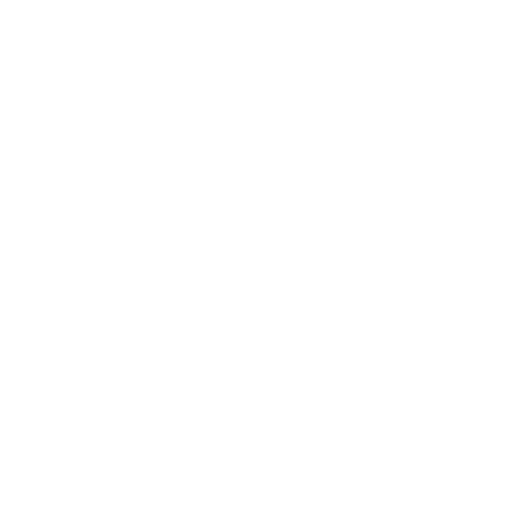
t = 0.00 s
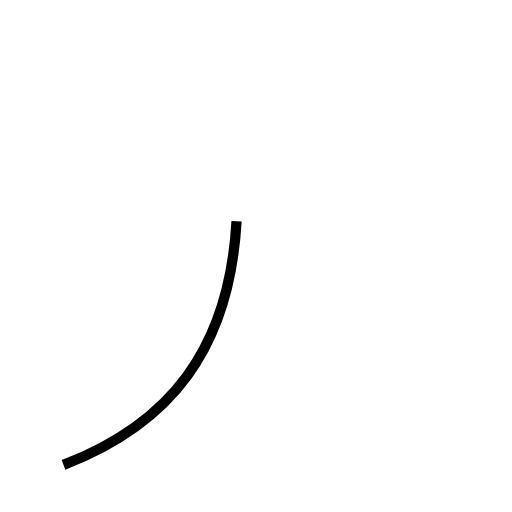
t = 0.94 s
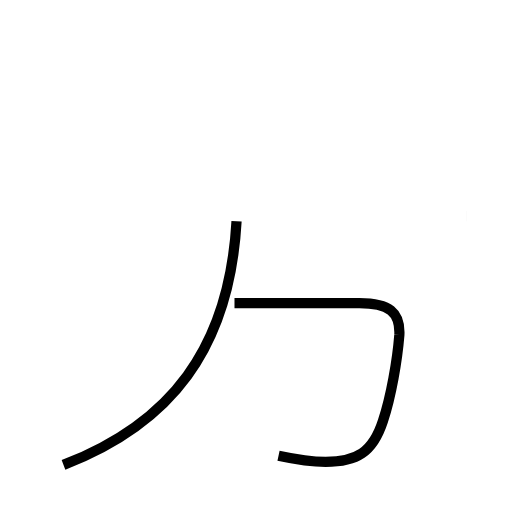
t = 2.10 s
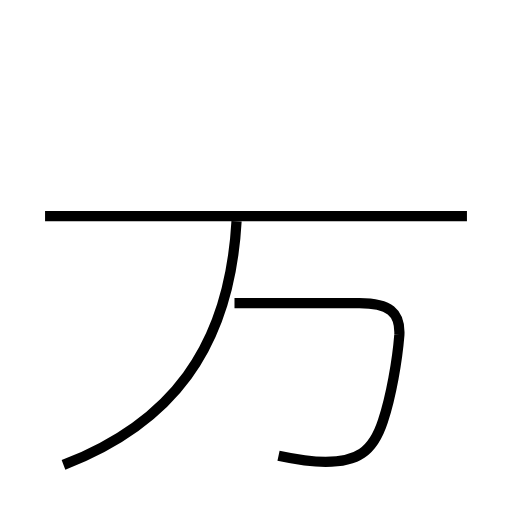
t = 3.34 s
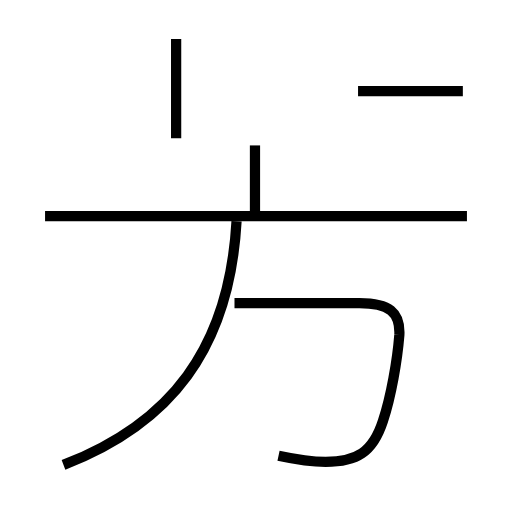
t = 4.14 s
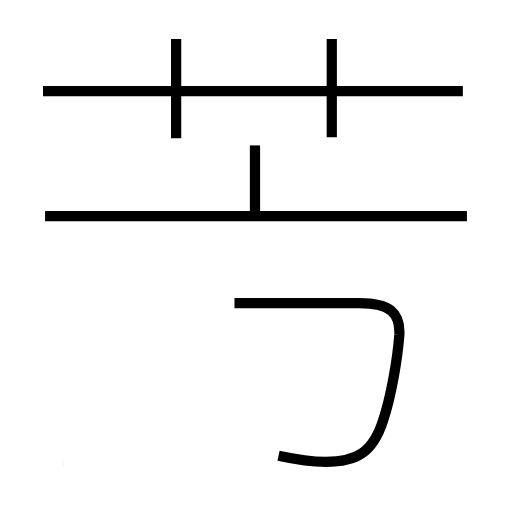
t = 5.35 s

The animated SVG that drew these frames (rendered in a browser with its animation timeline set to each time). Animation: 7 SMIL elements (animate=7); one cycle of 5.35 s.

<?xml version='1.0' encoding='utf-8'?>
<svg viewBox="0.0 -6.0 50.0 50.0" version="1.1" xmlns="http://www.w3.org/2000/svg"><rect x="-1000" y="-1000" width="2000" height="2000" stroke="white" fill="white" /><g style="fill:none;stroke:#000000;stroke-width:1"><path d="M 6.2 1.4 C 16.6 -2.6 22.4 -9.9 23.1 -22.4 " transform="translate(0.0 38.0)" stroke-dasharray="31.17299822388456" stroke-dashoffset="31.17299822388456"><animate attributeName="stroke-dashoffset" from="31.17299822388456" to="0" dur="0.9351899467165368s" begin="0s; anim_end.end" fill="freeze" id="anim0" /></path><path d="M 27.2 0.5 C 28.6 0.8 30.1 1.1 31.8 1.1 C 34.8 1.1 36.4 0.2 37.4 -2.9 C 38.2 -5.3 38.8 -8.8 39.0 -11.3 C 39.1 -13.5 38.0 -14.4 35.1 -14.4 L 22.9 -14.4 " transform="translate(0.0 38.0)" stroke-dasharray="38.79229720283393" stroke-dashoffset="38.79229720283393"><animate attributeName="stroke-dashoffset" from="38.79229720283393" to="0" dur="1.1637689160850178s" begin="anim0.end" fill="freeze" id="anim1" /></path><path d="M 45.6 -22.9 L 4.4 -22.9 " transform="translate(0.0 38.0)" stroke-dasharray="41.2" stroke-dashoffset="41.2"><animate attributeName="stroke-dashoffset" from="41.2" to="0" dur="1.236s" begin="anim1.end" fill="freeze" id="anim2" /></path><path d="M 24.9 -22.9 L 24.9 -29.8 " transform="translate(0.0 38.0)" stroke-dasharray="6.900000000000002" stroke-dashoffset="6.900000000000002"><animate attributeName="stroke-dashoffset" from="6.900000000000002" to="0" dur="0.20700000000000005s" begin="anim2.end" fill="freeze" id="anim3" /></path><path d="M 17.2 -30.5 L 17.2 -40.2 " transform="translate(0.0 38.0)" stroke-dasharray="9.700000000000003" stroke-dashoffset="9.700000000000003"><animate attributeName="stroke-dashoffset" from="9.700000000000003" to="0" dur="0.2910000000000001s" begin="anim3.end" fill="freeze" id="anim4" /></path><path d="M 45.2 -35.1 L 4.2 -35.1 " transform="translate(0.0 38.0)" stroke-dasharray="41.0" stroke-dashoffset="41.0"><animate attributeName="stroke-dashoffset" from="41.0" to="0" dur="1.23s" begin="anim4.end" fill="freeze" id="anim5" /></path><path d="M 32.4 -30.6 L 32.4 -40.2" transform="translate(0.0 38.0)" stroke-dasharray="9.600000000000001" stroke-dashoffset="9.600000000000001"><animate attributeName="stroke-dashoffset" from="9.600000000000001" to="0" dur="0.28800000000000003s" begin="anim5.end" fill="freeze" id="anim_end" /></path></g></svg>
